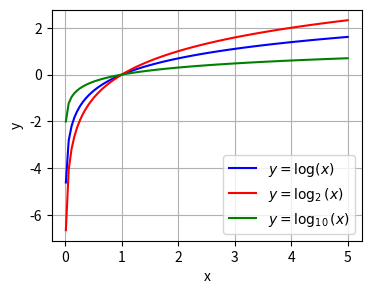

Write the Python code that produced this figure.
#NumPyの関数 np.log, np.log2, np.log10 を用いて，それぞれの関数のグラフを同じ平面上にプロット（画面に表示，または画像として保存）してください．
# ただし， x の範囲は 0.01 から 5 までとしてください．

import numpy as np
import matplotlib.pyplot as plt

x = np.linspace(0.01, 5, 100)


y_log = np.log(x)      
y_log2 = np.log2(x)     # 底が2の対数
y_log10 = np.log10(x)   # 底が10の対数

plt.figure(figsize=(4, 3))
plt.plot(x, y_log, label=r"$y = \log(x)$", color="blue")
plt.plot(x, y_log2, label=r"$y = \log_2(x)$", color="red")
plt.plot(x, y_log10, label=r"$y = \log_{10}(x)$", color="green")

plt.xlabel("x")
plt.ylabel("y")
plt.legend()
plt.grid(True)
plt.show()